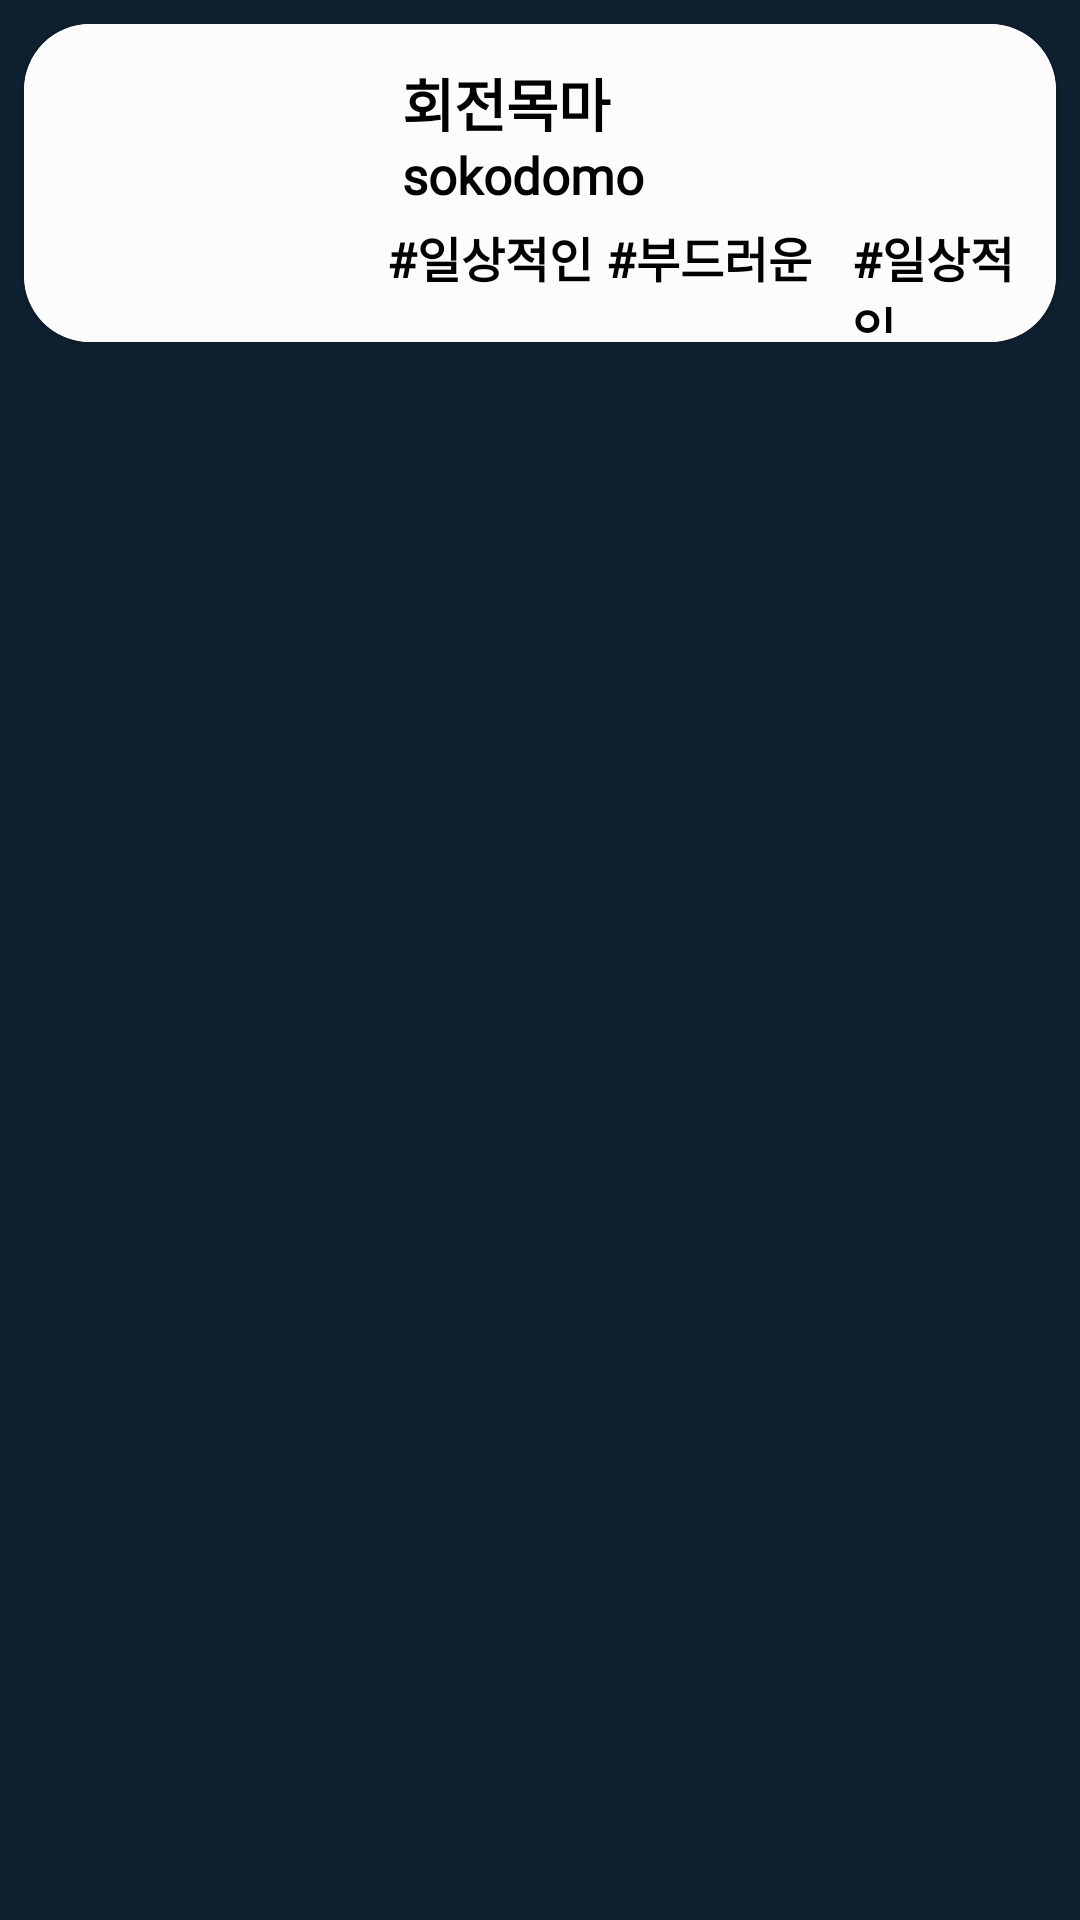

Produce the Android XML layout that renders to this screen, including the resource entries it uses.
<!-- AndroidManifest.xml: application theme Theme.MainPs -->
<!-- res/layout/music_item_list.xml -->
<?xml version="1.0" encoding="utf-8"?>
<LinearLayout xmlns:android="http://schemas.android.com/apk/res/android"
    xmlns:app="http://schemas.android.com/apk/res-auto"
    android:layout_width="match_parent"
    android:layout_height="wrap_content"
    android:background="@color/app_blue"
    android:orientation="vertical">

    <androidx.cardview.widget.CardView
        android:layout_width="wrap_content"
        android:layout_height="106dp"
        android:layout_margin="8dp"
        android:clickable="true"
        android:elevation="10dp"
        android:foreground="@color/cardview_shadow_end_color"
        android:orientation="horizontal"
        app:cardCornerRadius="22dp"
        app:cardElevation="1dp">


        <RelativeLayout
            android:layout_width="match_parent"
            android:layout_height="109dp"

            android:background="@color/white"
            android:orientation="vertical"
            android:padding="6dp">


            <TextView
                android:id="@+id/singername"
                android:layout_width="150dp"
                android:layout_height="wrap_content"
                android:layout_marginLeft="120dp"
                android:layout_marginTop="33dp"
                android:fontFamily="@font/nanumgothic"
                android:text="sokodomo"
                android:textColor="@color/black"
                android:textSize="17sp"
                android:textStyle="bold" />

            <TextView
                android:id="@+id/Hashtag2"
                android:layout_width="80dp"
                android:layout_height="wrap_content"
                android:layout_marginLeft="188dp"
                android:layout_marginTop="60dp"
                android:fontFamily="@font/nanumgothic"
                android:text="#부드러운"
                android:textColor="@color/black"
                android:textSize="16sp"
                android:textStyle="bold" />

            
            
            
            
            
            
            
            
            
            

            <TextView
                android:id="@+id/Hashtag1"
                android:layout_width="wrap_content"
                android:layout_height="wrap_content"
                android:layout_marginLeft="115dp"
                android:layout_marginTop="60dp"
                android:fontFamily="@font/nanumgothic"
                android:text="#일상적인"
                android:textColor="@color/black"
                android:textSize="16sp"
                android:textStyle="bold" />

            <ImageView
                android:id="@+id/musicImg"
                android:layout_width="111dp"
                android:layout_height="102dp"
                android:layout_alignParentStart="true"
                android:layout_alignParentLeft="true"
                android:layout_alignParentBottom="true"
                android:layout_gravity="center"
                android:layout_marginStart="1dp"
                android:layout_marginLeft="9dp"
                android:layout_marginTop="3dp"
                android:layout_marginBottom="2dp"
                android:paddingLeft="14dp"
                android:paddingRight="14dp"
                android:src="@drawable/baseline_camera_alt_black_36" />

            <TextView
                android:id="@+id/Hashtag3"
                android:layout_width="80dp"
                android:layout_height="wrap_content"
                android:layout_marginLeft="270dp"
                android:layout_marginTop="60dp"
                android:fontFamily="@font/nanumgothic"
                android:text="#일상적인"
                android:textColor="@color/black"
                android:textSize="16sp"
                android:textStyle="bold" />

            <TextView
                android:id="@+id/musciName"
                android:layout_width="150dp"
                android:layout_height="wrap_content"
                android:layout_marginLeft="120dp"
                android:layout_marginTop="6dp"
                android:fontFamily="@font/nanumgothic"
                android:text="회전목마"
                android:textColor="@color/black"
                android:textSize="19sp"
                android:textStyle="bold" />

            <ImageView
                android:id="@+id/rankartistbtn"
                android:layout_width="55dp"
                android:layout_height="33dp"
                android:layout_alignParentRight="true"
                app:srcCompat="@drawable/backspace" />

        </RelativeLayout>
    </androidx.cardview.widget.CardView>
</LinearLayout>
<!-- resources referenced by this layout -->
<resources>
  <color name="app_blue">#0e1f2f</color>
  <color name="black">#FF000000</color>
  <color name="white">#FFFFFFFF</color>
  <style name="Theme.MainPs" parent="Theme.MaterialComponents.DayNight.DarkActionBar">
          
          <item name="colorPrimary">@color/black</item>
          <item name="colorPrimaryVariant">@color/black</item>
          <item name="colorOnPrimary">@color/white</item>
          
          <item name="colorSecondary">@color/teal_200</item>
          <item name="colorSecondaryVariant">@color/teal_700</item>
          <item name="colorOnSecondary">@color/black</item>
          
          <item name="android:statusBarColor" tools:targetApi="l">?attr/colorPrimaryVariant</item>
          
          <item name="windowActionBar">false</item> <item name="windowNoTitle">true</item>
      </style>
  <color name="teal_200">#FF03DAC5</color>
  <color name="teal_700">#FF018786</color>
</resources>
